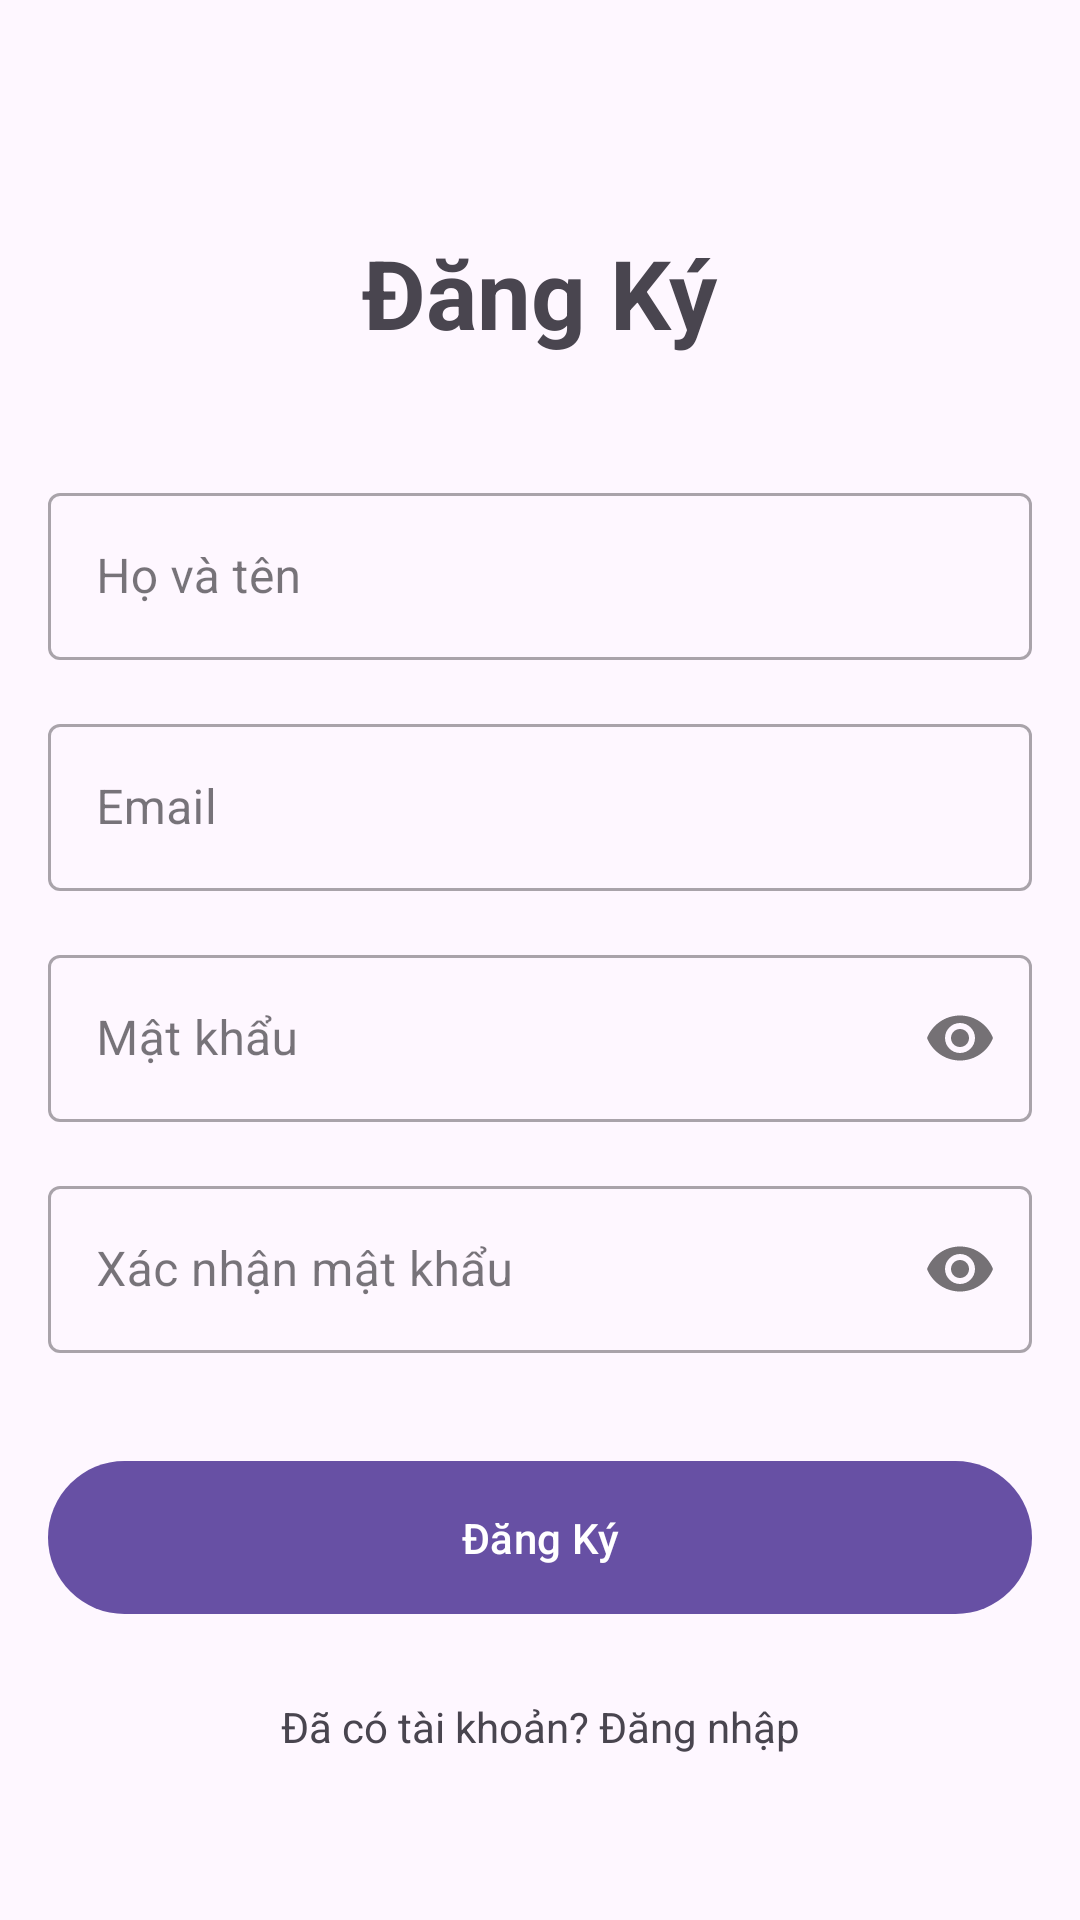

Android layout source for this screen:
<!-- AndroidManifest.xml: application theme Theme.Buchs -->
<!-- res/layout/activity_register.xml -->
<?xml version="1.0" encoding="utf-8"?>
<androidx.constraintlayout.widget.ConstraintLayout xmlns:android="http://schemas.android.com/apk/res/android"
    xmlns:app="http://schemas.android.com/apk/res-auto"
    android:layout_width="match_parent"
    android:layout_height="match_parent"
    android:padding="16dp">

    <TextView
        android:id="@+id/register_title"
        android:layout_width="wrap_content"
        android:layout_height="wrap_content"
        android:text="Đăng Ký"
        android:textSize="32sp"
        android:textStyle="bold"
        app:layout_constraintTop_toTopOf="parent"
        app:layout_constraintStart_toStartOf="parent"
        app:layout_constraintEnd_toEndOf="parent"
        android:layout_marginTop="60dp"/>

    <com.google.android.material.textfield.TextInputLayout
        android:id="@+id/fullname_layout"
        android:layout_width="0dp"
        android:layout_height="wrap_content"
        android:layout_marginTop="40dp"
        app:layout_constraintTop_toBottomOf="@+id/register_title"
        app:layout_constraintStart_toStartOf="parent"
        app:layout_constraintEnd_toEndOf="parent"
        style="@style/Widget.MaterialComponents.TextInputLayout.OutlinedBox">

        <com.google.android.material.textfield.TextInputEditText
            android:id="@+id/fullname_input"
            android:layout_width="match_parent"
            android:layout_height="wrap_content"
            android:hint="Họ và tên"
            android:inputType="textPersonName"/>

    </com.google.android.material.textfield.TextInputLayout>

    <com.google.android.material.textfield.TextInputLayout
        android:id="@+id/email_layout_register"
        android:layout_width="0dp"
        android:layout_height="wrap_content"
        android:layout_marginTop="16dp"
        app:layout_constraintTop_toBottomOf="@+id/fullname_layout"
        app:layout_constraintStart_toStartOf="parent"
        app:layout_constraintEnd_toEndOf="parent"
        style="@style/Widget.MaterialComponents.TextInputLayout.OutlinedBox">

        <com.google.android.material.textfield.TextInputEditText
            android:id="@+id/email_input_register"
            android:layout_width="match_parent"
            android:layout_height="wrap_content"
            android:hint="Email"
            android:inputType="textEmailAddress"/>

    </com.google.android.material.textfield.TextInputLayout>

    <com.google.android.material.textfield.TextInputLayout
        android:id="@+id/password_layout_register"
        android:layout_width="0dp"
        android:layout_height="wrap_content"
        android:layout_marginTop="16dp"
        app:passwordToggleEnabled="true"
        app:layout_constraintTop_toBottomOf="@+id/email_layout_register"
        app:layout_constraintStart_toStartOf="parent"
        app:layout_constraintEnd_toEndOf="parent"
        style="@style/Widget.MaterialComponents.TextInputLayout.OutlinedBox">

        <com.google.android.material.textfield.TextInputEditText
            android:id="@+id/password_input_register"
            android:layout_width="match_parent"
            android:layout_height="wrap_content"
            android:hint="Mật khẩu"
            android:inputType="textPassword"/>

    </com.google.android.material.textfield.TextInputLayout>

    <com.google.android.material.textfield.TextInputLayout
        android:id="@+id/confirm_password_layout"
        android:layout_width="0dp"
        android:layout_height="wrap_content"
        android:layout_marginTop="16dp"
        app:passwordToggleEnabled="true"
        app:layout_constraintTop_toBottomOf="@+id/password_layout_register"
        app:layout_constraintStart_toStartOf="parent"
        app:layout_constraintEnd_toEndOf="parent"
        style="@style/Widget.MaterialComponents.TextInputLayout.OutlinedBox">

        <com.google.android.material.textfield.TextInputEditText
            android:id="@+id/confirm_password_input"
            android:layout_width="match_parent"
            android:layout_height="wrap_content"
            android:hint="Xác nhận mật khẩu"
            android:inputType="textPassword"/>

    </com.google.android.material.textfield.TextInputLayout>

    <com.google.android.material.button.MaterialButton
        android:id="@+id/register_button"
        android:layout_width="0dp"
        android:layout_height="wrap_content"
        android:text="Đăng Ký"
        android:padding="16dp"
        android:layout_marginTop="32dp"
        app:layout_constraintTop_toBottomOf="@+id/confirm_password_layout"
        app:layout_constraintStart_toStartOf="parent"
        app:layout_constraintEnd_toEndOf="parent" />

    <TextView
        android:id="@+id/go_to_login_text"
        android:layout_width="wrap_content"
        android:layout_height="wrap_content"
        android:text="Đã có tài khoản? Đăng nhập"
        android:layout_marginTop="24dp"
        app:layout_constraintTop_toBottomOf="@+id/register_button"
        app:layout_constraintStart_toStartOf="parent"
        app:layout_constraintEnd_toEndOf="parent"/>

</androidx.constraintlayout.widget.ConstraintLayout>
<!-- resources referenced by this layout -->
<resources>
  <style name="Theme.Buchs" parent="Base.Theme.Buchs" />
  <style name="Base.Theme.Buchs" parent="Theme.Material3.DayNight.NoActionBar">
          
          
      </style>
</resources>
